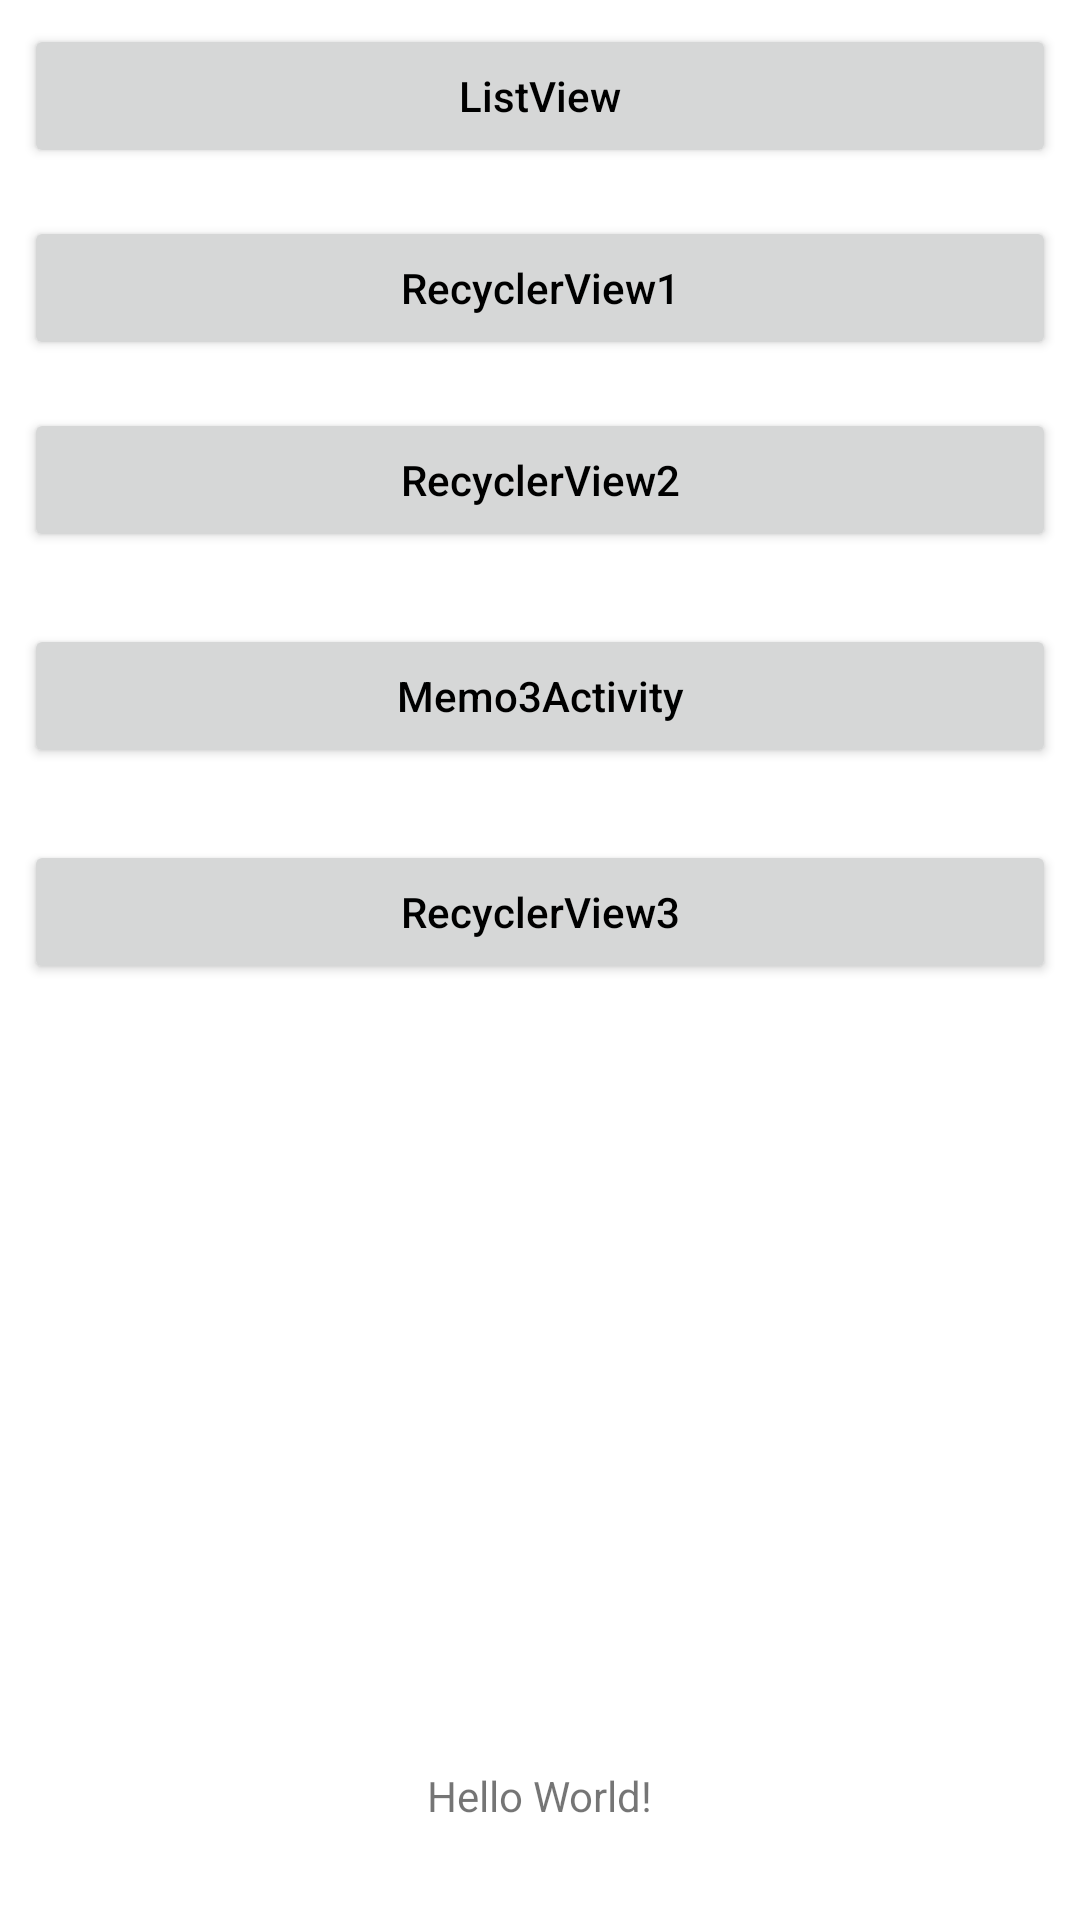

Produce the Android XML layout that renders to this screen, including the resource entries it uses.
<!-- AndroidManifest.xml: application theme Theme.MyApplication01 -->
<!-- res/layout/activity_main.xml -->
<?xml version="1.0" encoding="utf-8"?>
<androidx.constraintlayout.widget.ConstraintLayout xmlns:android="http://schemas.android.com/apk/res/android"
    xmlns:app="http://schemas.android.com/apk/res-auto"
    xmlns:tools="http://schemas.android.com/tools"
    android:layout_width="match_parent"
    android:layout_height="match_parent"
    tools:context=".MainActivity">

    <Button
        android:id="@+id/btnListView"
        android:layout_width="0dp"
        android:layout_height="wrap_content"
        android:layout_marginStart="8dp"
        android:layout_marginLeft="8dp"
        android:layout_marginTop="8dp"
        android:layout_marginEnd="8dp"
        android:layout_marginRight="8dp"
        android:onClick="btnListView_clicked"
        android:text="ListView"
        android:textColor="@color/black"
        app:backgroundTint="?attr/colorButtonNormal"
        app:layout_constraintEnd_toEndOf="parent"
        app:layout_constraintStart_toStartOf="parent"
        app:layout_constraintTop_toTopOf="parent" />

    <Button
        android:id="@+id/btnRecyclerView1"
        android:layout_width="0dp"
        android:layout_height="wrap_content"
        android:layout_marginStart="8dp"
        android:layout_marginLeft="8dp"
        android:layout_marginTop="16dp"
        android:layout_marginEnd="8dp"
        android:layout_marginRight="8dp"
        android:onClick="btnRecyclerView1_clicked"
        android:text="RecyclerView1"
        android:textColor="@color/black"
        app:backgroundTint="?attr/colorButtonNormal"
        app:layout_constraintEnd_toEndOf="parent"
        app:layout_constraintHorizontal_bias="0.0"
        app:layout_constraintStart_toStartOf="parent"
        app:layout_constraintTop_toBottomOf="@+id/btnListView" />

    <Button
        android:id="@+id/btnRecyclerView2"
        android:layout_width="0dp"
        android:layout_height="wrap_content"
        android:layout_marginStart="8dp"
        android:layout_marginLeft="8dp"
        android:layout_marginTop="16dp"
        android:layout_marginEnd="8dp"
        android:layout_marginRight="8dp"
        android:onClick="btnRecyclerView2_clicked"
        android:text="RecyclerView2"
        android:textColor="@color/black"
        app:backgroundTint="?attr/colorButtonNormal"
        app:layout_constraintEnd_toEndOf="parent"
        app:layout_constraintHorizontal_bias="0.0"
        app:layout_constraintStart_toStartOf="parent"
        app:layout_constraintTop_toBottomOf="@+id/btnRecyclerView1" />

    <Button
        android:id="@+id/btnMemo3"
        android:layout_width="0dp"
        android:layout_height="wrap_content"
        android:layout_marginStart="8dp"
        android:layout_marginLeft="8dp"
        android:layout_marginTop="24dp"
        android:layout_marginEnd="8dp"
        android:layout_marginRight="8dp"
        android:onClick="btnMemo3_clicked"
        android:text="Memo3Activity"
        android:textColor="@color/black"
        app:backgroundTint="?attr/colorButtonNormal"
        app:layout_constraintEnd_toEndOf="parent"
        app:layout_constraintHorizontal_bias="0.0"
        app:layout_constraintStart_toStartOf="parent"
        app:layout_constraintTop_toBottomOf="@+id/btnRecyclerView2" />

    <Button
        android:id="@+id/btnRecyclerView3"
        android:layout_width="0dp"
        android:layout_height="wrap_content"
        android:layout_marginStart="8dp"
        android:layout_marginLeft="8dp"
        android:layout_marginTop="24dp"
        android:layout_marginEnd="8dp"
        android:layout_marginRight="8dp"
        android:onClick="btnRecyclerView3_clicked"
        android:text="RecyclerView3"
        android:textColor="@color/black"
        app:backgroundTint="?attr/colorButtonNormal"
        app:layout_constraintEnd_toEndOf="parent"
        app:layout_constraintHorizontal_bias="0.0"
        app:layout_constraintStart_toStartOf="parent"
        app:layout_constraintTop_toBottomOf="@+id/btnMemo3" />

    <TextView
        android:id="@+id/textView"
        android:layout_width="wrap_content"
        android:layout_height="wrap_content"
        android:layout_marginBottom="32dp"
        android:text="Hello World!"
        app:layout_constraintBottom_toBottomOf="parent"
        app:layout_constraintEnd_toEndOf="parent"
        app:layout_constraintStart_toStartOf="parent" />

</androidx.constraintlayout.widget.ConstraintLayout>
<!-- resources referenced by this layout -->
<resources>
  <style name="Theme.MyApplication01" parent="Theme.MaterialComponents.DayNight.DarkActionBar">
          
          <item name="colorPrimary">@color/purple_500</item>
          <item name="colorPrimaryVariant">@color/purple_700</item>
          <item name="colorOnPrimary">@color/white</item>
          
          <item name="colorSecondary">@color/teal_200</item>
          <item name="colorSecondaryVariant">@color/teal_700</item>
          <item name="colorOnSecondary">@color/black</item>
          
          <item name="android:statusBarColor" tools:targetApi="l">?attr/colorPrimaryVariant</item>
          
          <item name="textAllCaps">false</item>
      </style>
  <!-- not gathered from this repository: default colours our renderer supplied (Android Studio template values) -->
  <color name="purple_500">#FF6200EE</color>
  <color name="purple_700">#FF3700B3</color>
  <color name="teal_200">#FF03DAC5</color>
  <color name="teal_700">#FF018786</color>
  <color name="black">#FF000000</color>
  <color name="white">#FFFFFFFF</color>
</resources>
